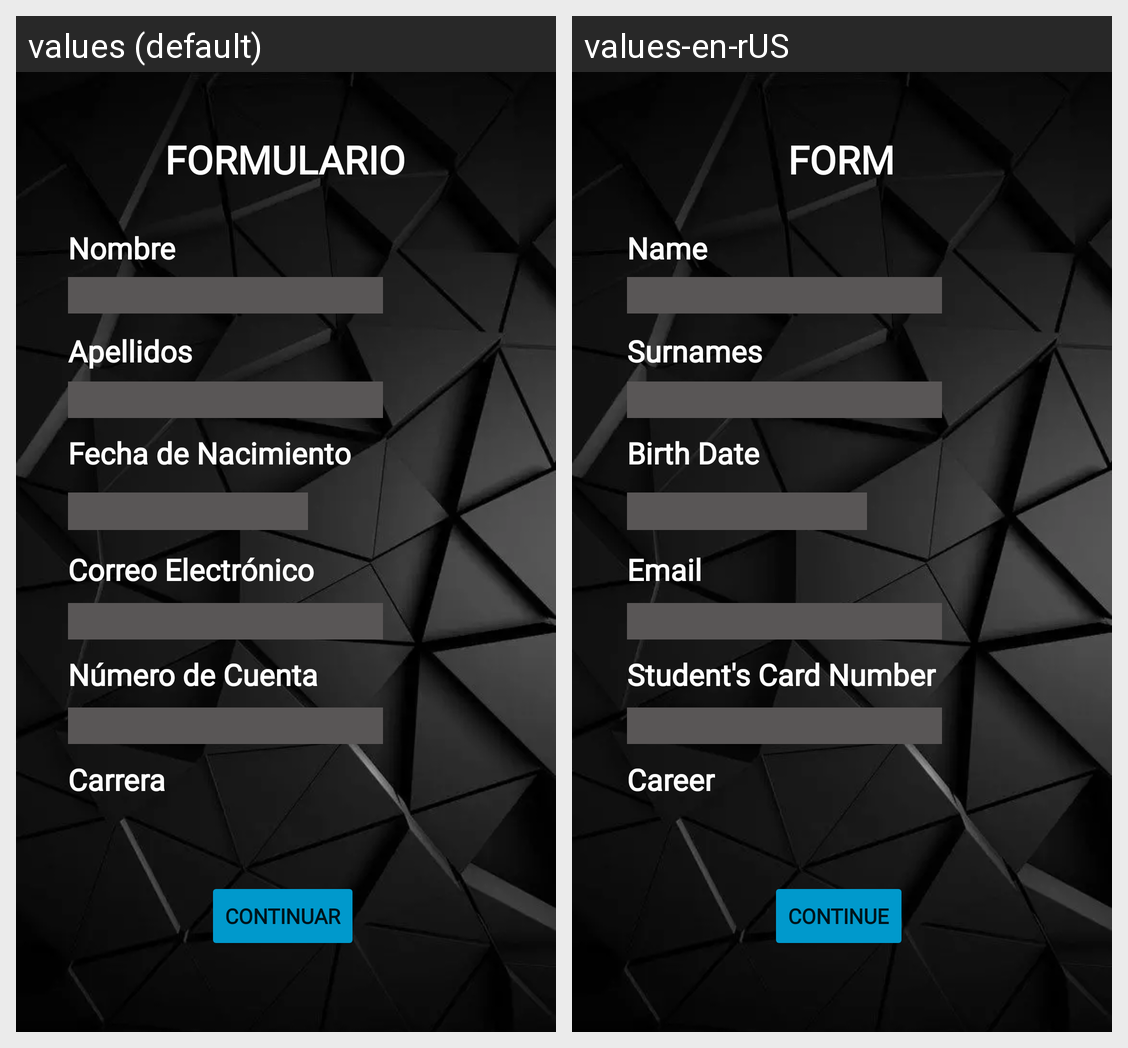

This grid shows one Android layout under two languages. Give, for every string resource on the screen, its name, the default text and each shown locale's text.
Android screen res/layout/activity_main.xml rendered under 2 locales, left to right: values (default), values-en-rUS. Device: Nexus 5 (rendered at 1080×1920; each locale shown at half size, 540×960, under a caption strip naming it); theme Theme.Ejercicio01.
Strings drawn on this screen, with the default value and each locale's value (text and hints the layout hard-codes, and strings that could not be matched under every locale, appear in the picture but are not listed):

Titulo
  values: Formulario
  values-en-rUS: Form

nombre
  values: Nombre
  values-en-rUS: Name

FechaNacimiento
  values: Fecha de Nacimiento
  values-en-rUS: Birth Date

Correo
  values: Correo Electrónico
  values-en-rUS: Email

NumCuenta
  values: Número de Cuenta
  values-en-rUS: Student's Card Number

Carrera
  values: Carrera
  values-en-rUS: Career

Apellidos
  values: Apellidos
  values-en-rUS: Surnames

Continuar
  values: Continuar
  values-en-rUS: Continue
